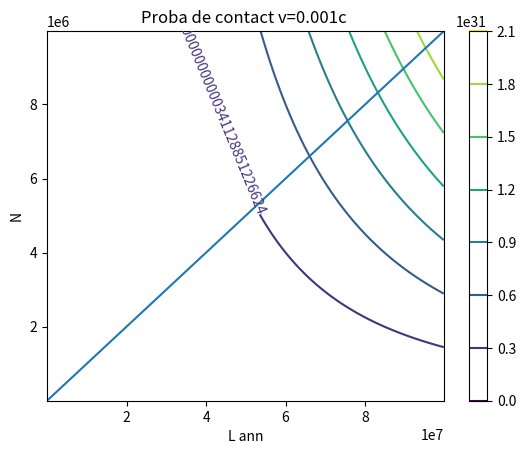
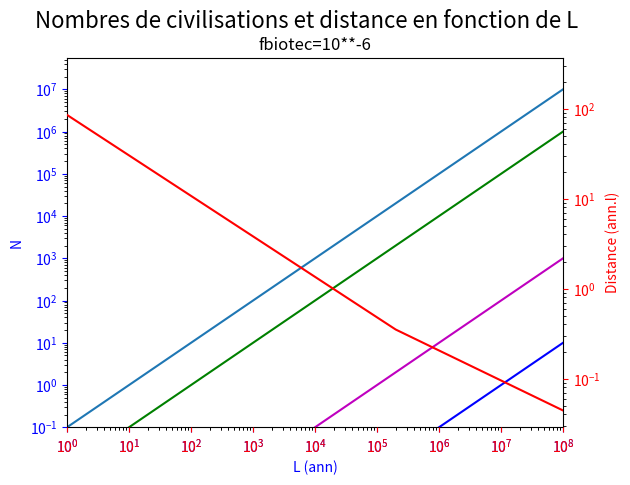

Here is the Python script that generated these plots, in order:
# -*- coding: utf-8 -*-


#-------------Tracé des fonctions de la question 1 2 3 et 5--------------#


import numpy as np
import matplotlib.pyplot as plt
from mpl_toolkits.mplot3d import Axes3D

Rg=12
hg=1
L=np.arange(0.1,10**8,200000)
Rastro=0.1
fbio=1

c=(3.0*10**8)
N=L*Rastro*fbio



    
def Distance(Rg,hg,N):
    D=np.zeros(len(N))
    for i in range (len(N)):
        if N[i]>1000:
            D[i]=2*((3*hg*Rg**2)/(4*N[i]))**(1/3)
        else: 
                D[i]=2*Rg/np.sqrt(N[i])
    return D


def Fct_proba(L,N):
    Rast=1
    v=0.001*c
    F=np.zeros(len(N))
    for j in range (len(N)):
        if v*L[j]<hg:
            F[j]=(1/3*hg*Rg**2)*Rast*fbio*v*L[j]**4
        else:
              F[j]=(1/3*Rg**2)*Rast*fbio*v*L[j]**3
    return F


def Fct_proba2(L,N):
    Rast=0.1
    fbio=N/(L*Rast)
    v=0.001*c
    ne=Rast*fbio*L*(v*L)**2
    if v*L<hg:
        num=Rast*fbio*L*(v*L)**3
        den=hg*Rg**2
        return (1/3)*(num/den)
    return (1/3)*(ne/Rg**2)


def Fct_proba3(L,N):
    v=0.001*c
    if v*L<hg:
        return (N*(v*L)**3)/(3*hg*Rg**2)
    return (N*(v*L)**2)/(3*Rg**2)
 
def Fct_proba4(L,N):
    v=0.001*c
    if v*L<hg:
        return (N*(v*L)**3)/(3*hg*Rg**2)
    return (N*(v*L)**2)/(3*Rg**2)  
    
[X,Y]=np.meshgrid(L,N)
fig, ax = plt.subplots(1, 1) 
Fct_probav = np.vectorize(Fct_proba3)
Z = Fct_probav(X,Y)

levels=[1,0.1,0.001,0.0001]
CS = ax.contour(X, Y, Z)
ax.clabel(CS, inline=True, fontsize=10)
ax.set_title('Proba de contact v=0.001c ')    
fig.colorbar(CS) # Add a colorbar to a plot
ax.set_xlabel('L ann') 
ax.set_ylabel('N') 


plt.plot(L,N) 
plt.show() 





#Tracage de D et N en fct de L sur une même figure 
fig=plt.figure()
ax=fig.add_subplot(111, label="1")
ax3=fig.add_subplot(111, label="3", frame_on=False)

ax.plot(L,N, color="C0")
ax.set_yscale('log')
ax.set_xscale('log')
ax.set_xlabel("L", color="C0")
ax.set_ylabel("N", color="C0")
ax.tick_params(axis='x', colors="C0")
ax.tick_params(axis='y', colors="C0")
plt.title("fbiotec=1")

ax.plot(L,L*Rastro*0.1, color="g")
ax.set_yscale('log')
ax.set_xscale('log')
ax.set_xlabel("L", color="g")
ax.set_ylabel("N", color="g")
ax.tick_params(axis='x', colors="g")
ax.tick_params(axis='y', colors="g")
plt.title("fbiotec=0.1")

ax.plot(L,L*Rastro*0.0001, color="m",label=Distance)
ax.set_yscale('log')
ax.set_xscale('log')
ax.set_xlabel("L", color="m")
ax.set_ylabel("N", color="m")
ax.tick_params(axis='x', colors="m")
ax.tick_params(axis='y', colors="m")
plt.title("fbiotec=0.0001")

ax.plot(L,L*Rastro*10**-6, color="b")
ax.set_yscale('log')
ax.set_xscale('log')
ax.set_xlabel("L (ann)", color="b")
ax.set_ylabel("N", color="b")
ax.tick_params(axis='x', colors="b")
ax.tick_params(axis='y', colors="b")
ax.set_xlim(1,10**8)
ax.set_ylim(0.1)
plt.title("fbiotec=10**-6")

ax3.plot(L,Distance(Rg,hg,N),label=Distance, color="r")

ax3.set_ylabel("Distance (ann.l)", color="r")
ax3.tick_params(axis='x', colors="r")
ax3.tick_params(axis='y', colors="r")
ax3.yaxis.tick_right()
ax3.yaxis.set_label_position('right') 
ax3.set_xscale('log')
ax3.set_yscale('log')
plt.xlim(1,10**8)


fig.suptitle('Nombres de civilisations et distance en fonction de L',fontsize=16)

plt.show()
